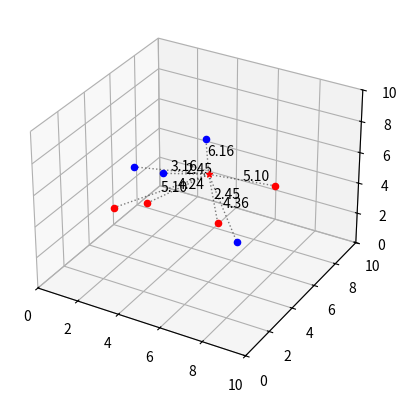

Python code for this plot:
import numpy as np
from collections import Counter
import matplotlib.pyplot as plt


X = np.array([[2,3,4],[7,3,5],[3,4,4],[7,8,4],[3,3,7],[5,2,8],[9,1,6],[3,9,5]])
y = np.array(["red","red","red","red","blue","blue","blue","blue"])        
new_point = [6,4,7]

def euclidean_distance(p,q):
    return np.sqrt(np.sum((p-q)**2))
class KNN:
    def __init__(self,radius):
        self.radius = radius
        self.k = 3

    def fit(self,X,y):
        self.X = X
        self.y = y
    def predict(self,new_point):
        distances = []
        near_points = []
        for i in range(len(self.X)):
            distance = euclidean_distance(self.X[i],new_point)
            distances.append([distance,self.y[i]])
            if(distance <= self.radius):
                near_points.append([distance,self.y[i]])
        if(len(near_points) !=0):
            labels = [label for _,label in near_points]
            result = Counter(labels).most_common(1)[0][0]
            return result
            
        distances.sort()
        nearest_neighbors = distances[:self.k]
        
        labels = [label for _,label in nearest_neighbors]
        result = Counter(labels).most_common(1)[0][0]
        return result


clf = KNN(5.10)
clf.fit(X,y)
predicted_color = clf.predict(new_point)
print(predicted_color)

       
fig = plt.figure()
ax = fig.add_subplot(projection='3d')
ax.grid(True)
ax.set_xlim(0,10)
ax.set_ylim(0,10) 
ax.set_zlim(0,10)
ax.scatter(new_point[0],new_point[1],new_point[2],marker='*',color=predicted_color)
i = 0
for point in X:
    ax.scatter(point[0],point[1],point[2],color = y[i])
    i = i+1
for point in X:
    dist = euclidean_distance(point,new_point)
    ax.plot(
    [new_point[0],point[0]],
    [new_point[1],point[1]],
    [new_point[2],point[2]],
    color='black',alpha=0.5,
    linewidth=1,linestyle=':')
    mid = (new_point+point)/2
    ax.text(mid[0],mid[1],mid[2],f"{dist:.2f}")
plt.show()
